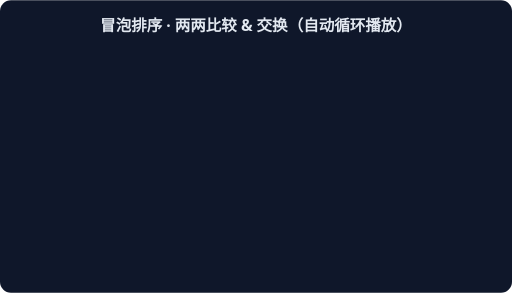
t = 0.00 s
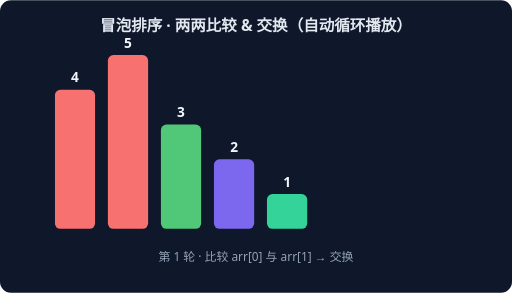
t = 1.67 s
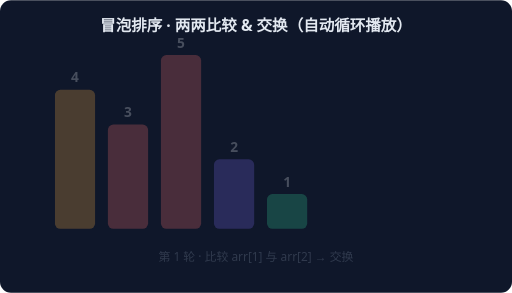
t = 3.33 s
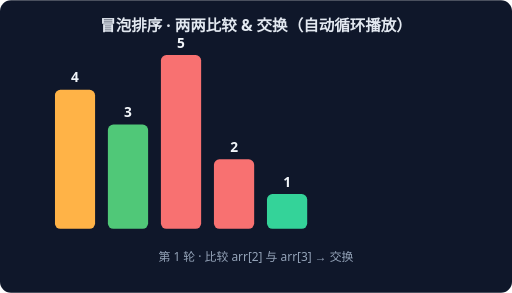
t = 5.00 s
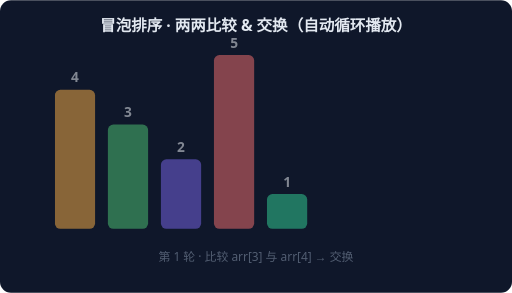
t = 6.67 s
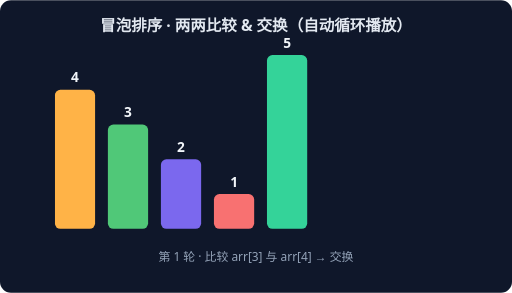
t = 8.33 s

The animated SVG that drew these frames (rendered in a browser with its animation timeline set to each time). Animation: 20 CSS @keyframes rules; frames cover the first 8.33 s, repeats indefinitely.

<svg xmlns="http://www.w3.org/2000/svg" width="560" height="320" viewBox="0 0 560 320" font-family="system-ui,sans-serif">
<rect width="560" height="320" rx="12" fill="#0F172A"/>
<text x="280" y="34" text-anchor="middle" fill="#E2E8F0" font-size="17" font-weight="600">冒泡排序 · 两两比较 &amp; 交换（自动循环播放）</text>
<g style="animation: st0 22.0s linear infinite both">
<rect x="60" y="60.0" width="44" height="190.0" rx="6" fill="#F87171"/>
<text x="82" y="52.0" text-anchor="middle" fill="#F1F5F9" font-size="15" font-weight="700">5</text>
<rect x="118" y="98.0" width="44" height="152.0" rx="6" fill="#F87171"/>
<text x="140" y="90.0" text-anchor="middle" fill="#F1F5F9" font-size="15" font-weight="700">4</text>
<rect x="176" y="136.0" width="44" height="114.0" rx="6" fill="#50C878"/>
<text x="198" y="128.0" text-anchor="middle" fill="#F1F5F9" font-size="15" font-weight="700">3</text>
<rect x="234" y="174.0" width="44" height="76.0" rx="6" fill="#7B68EE"/>
<text x="256" y="166.0" text-anchor="middle" fill="#F1F5F9" font-size="15" font-weight="700">2</text>
<rect x="292" y="212.0" width="44" height="38.0" rx="6" fill="#34D399"/>
<text x="314" y="204.0" text-anchor="middle" fill="#F1F5F9" font-size="15" font-weight="700">1</text>
<text x="280" y="285" text-anchor="middle" fill="#94A3B8" font-size="13">第 1 轮 · 比较 arr[0] 与 arr[1] → 交换</text>
</g>
<g style="animation: st1 22.0s linear infinite both">
<rect x="60" y="98.0" width="44" height="152.0" rx="6" fill="#F87171"/>
<text x="82" y="90.0" text-anchor="middle" fill="#F1F5F9" font-size="15" font-weight="700">4</text>
<rect x="118" y="60.0" width="44" height="190.0" rx="6" fill="#F87171"/>
<text x="140" y="52.0" text-anchor="middle" fill="#F1F5F9" font-size="15" font-weight="700">5</text>
<rect x="176" y="136.0" width="44" height="114.0" rx="6" fill="#50C878"/>
<text x="198" y="128.0" text-anchor="middle" fill="#F1F5F9" font-size="15" font-weight="700">3</text>
<rect x="234" y="174.0" width="44" height="76.0" rx="6" fill="#7B68EE"/>
<text x="256" y="166.0" text-anchor="middle" fill="#F1F5F9" font-size="15" font-weight="700">2</text>
<rect x="292" y="212.0" width="44" height="38.0" rx="6" fill="#34D399"/>
<text x="314" y="204.0" text-anchor="middle" fill="#F1F5F9" font-size="15" font-weight="700">1</text>
<text x="280" y="285" text-anchor="middle" fill="#94A3B8" font-size="13">第 1 轮 · 比较 arr[0] 与 arr[1] → 交换</text>
</g>
<g style="animation: st2 22.0s linear infinite both">
<rect x="60" y="98.0" width="44" height="152.0" rx="6" fill="#FFB347"/>
<text x="82" y="90.0" text-anchor="middle" fill="#F1F5F9" font-size="15" font-weight="700">4</text>
<rect x="118" y="60.0" width="44" height="190.0" rx="6" fill="#F87171"/>
<text x="140" y="52.0" text-anchor="middle" fill="#F1F5F9" font-size="15" font-weight="700">5</text>
<rect x="176" y="136.0" width="44" height="114.0" rx="6" fill="#F87171"/>
<text x="198" y="128.0" text-anchor="middle" fill="#F1F5F9" font-size="15" font-weight="700">3</text>
<rect x="234" y="174.0" width="44" height="76.0" rx="6" fill="#7B68EE"/>
<text x="256" y="166.0" text-anchor="middle" fill="#F1F5F9" font-size="15" font-weight="700">2</text>
<rect x="292" y="212.0" width="44" height="38.0" rx="6" fill="#34D399"/>
<text x="314" y="204.0" text-anchor="middle" fill="#F1F5F9" font-size="15" font-weight="700">1</text>
<text x="280" y="285" text-anchor="middle" fill="#94A3B8" font-size="13">第 1 轮 · 比较 arr[1] 与 arr[2] → 交换</text>
</g>
<g style="animation: st3 22.0s linear infinite both">
<rect x="60" y="98.0" width="44" height="152.0" rx="6" fill="#FFB347"/>
<text x="82" y="90.0" text-anchor="middle" fill="#F1F5F9" font-size="15" font-weight="700">4</text>
<rect x="118" y="136.0" width="44" height="114.0" rx="6" fill="#F87171"/>
<text x="140" y="128.0" text-anchor="middle" fill="#F1F5F9" font-size="15" font-weight="700">3</text>
<rect x="176" y="60.0" width="44" height="190.0" rx="6" fill="#F87171"/>
<text x="198" y="52.0" text-anchor="middle" fill="#F1F5F9" font-size="15" font-weight="700">5</text>
<rect x="234" y="174.0" width="44" height="76.0" rx="6" fill="#7B68EE"/>
<text x="256" y="166.0" text-anchor="middle" fill="#F1F5F9" font-size="15" font-weight="700">2</text>
<rect x="292" y="212.0" width="44" height="38.0" rx="6" fill="#34D399"/>
<text x="314" y="204.0" text-anchor="middle" fill="#F1F5F9" font-size="15" font-weight="700">1</text>
<text x="280" y="285" text-anchor="middle" fill="#94A3B8" font-size="13">第 1 轮 · 比较 arr[1] 与 arr[2] → 交换</text>
</g>
<g style="animation: st4 22.0s linear infinite both">
<rect x="60" y="98.0" width="44" height="152.0" rx="6" fill="#FFB347"/>
<text x="82" y="90.0" text-anchor="middle" fill="#F1F5F9" font-size="15" font-weight="700">4</text>
<rect x="118" y="136.0" width="44" height="114.0" rx="6" fill="#50C878"/>
<text x="140" y="128.0" text-anchor="middle" fill="#F1F5F9" font-size="15" font-weight="700">3</text>
<rect x="176" y="60.0" width="44" height="190.0" rx="6" fill="#F87171"/>
<text x="198" y="52.0" text-anchor="middle" fill="#F1F5F9" font-size="15" font-weight="700">5</text>
<rect x="234" y="174.0" width="44" height="76.0" rx="6" fill="#F87171"/>
<text x="256" y="166.0" text-anchor="middle" fill="#F1F5F9" font-size="15" font-weight="700">2</text>
<rect x="292" y="212.0" width="44" height="38.0" rx="6" fill="#34D399"/>
<text x="314" y="204.0" text-anchor="middle" fill="#F1F5F9" font-size="15" font-weight="700">1</text>
<text x="280" y="285" text-anchor="middle" fill="#94A3B8" font-size="13">第 1 轮 · 比较 arr[2] 与 arr[3] → 交换</text>
</g>
<g style="animation: st5 22.0s linear infinite both">
<rect x="60" y="98.0" width="44" height="152.0" rx="6" fill="#FFB347"/>
<text x="82" y="90.0" text-anchor="middle" fill="#F1F5F9" font-size="15" font-weight="700">4</text>
<rect x="118" y="136.0" width="44" height="114.0" rx="6" fill="#50C878"/>
<text x="140" y="128.0" text-anchor="middle" fill="#F1F5F9" font-size="15" font-weight="700">3</text>
<rect x="176" y="174.0" width="44" height="76.0" rx="6" fill="#F87171"/>
<text x="198" y="166.0" text-anchor="middle" fill="#F1F5F9" font-size="15" font-weight="700">2</text>
<rect x="234" y="60.0" width="44" height="190.0" rx="6" fill="#F87171"/>
<text x="256" y="52.0" text-anchor="middle" fill="#F1F5F9" font-size="15" font-weight="700">5</text>
<rect x="292" y="212.0" width="44" height="38.0" rx="6" fill="#34D399"/>
<text x="314" y="204.0" text-anchor="middle" fill="#F1F5F9" font-size="15" font-weight="700">1</text>
<text x="280" y="285" text-anchor="middle" fill="#94A3B8" font-size="13">第 1 轮 · 比较 arr[2] 与 arr[3] → 交换</text>
</g>
<g style="animation: st6 22.0s linear infinite both">
<rect x="60" y="98.0" width="44" height="152.0" rx="6" fill="#FFB347"/>
<text x="82" y="90.0" text-anchor="middle" fill="#F1F5F9" font-size="15" font-weight="700">4</text>
<rect x="118" y="136.0" width="44" height="114.0" rx="6" fill="#50C878"/>
<text x="140" y="128.0" text-anchor="middle" fill="#F1F5F9" font-size="15" font-weight="700">3</text>
<rect x="176" y="174.0" width="44" height="76.0" rx="6" fill="#7B68EE"/>
<text x="198" y="166.0" text-anchor="middle" fill="#F1F5F9" font-size="15" font-weight="700">2</text>
<rect x="234" y="60.0" width="44" height="190.0" rx="6" fill="#F87171"/>
<text x="256" y="52.0" text-anchor="middle" fill="#F1F5F9" font-size="15" font-weight="700">5</text>
<rect x="292" y="212.0" width="44" height="38.0" rx="6" fill="#34D399"/>
<text x="314" y="204.0" text-anchor="middle" fill="#F1F5F9" font-size="15" font-weight="700">1</text>
<text x="280" y="285" text-anchor="middle" fill="#94A3B8" font-size="13">第 1 轮 · 比较 arr[3] 与 arr[4] → 交换</text>
</g>
<g style="animation: st7 22.0s linear infinite both">
<rect x="60" y="98.0" width="44" height="152.0" rx="6" fill="#FFB347"/>
<text x="82" y="90.0" text-anchor="middle" fill="#F1F5F9" font-size="15" font-weight="700">4</text>
<rect x="118" y="136.0" width="44" height="114.0" rx="6" fill="#50C878"/>
<text x="140" y="128.0" text-anchor="middle" fill="#F1F5F9" font-size="15" font-weight="700">3</text>
<rect x="176" y="174.0" width="44" height="76.0" rx="6" fill="#7B68EE"/>
<text x="198" y="166.0" text-anchor="middle" fill="#F1F5F9" font-size="15" font-weight="700">2</text>
<rect x="234" y="212.0" width="44" height="38.0" rx="6" fill="#F87171"/>
<text x="256" y="204.0" text-anchor="middle" fill="#F1F5F9" font-size="15" font-weight="700">1</text>
<rect x="292" y="60.0" width="44" height="190.0" rx="6" fill="#34D399"/>
<text x="314" y="52.0" text-anchor="middle" fill="#F1F5F9" font-size="15" font-weight="700">5</text>
<text x="280" y="285" text-anchor="middle" fill="#94A3B8" font-size="13">第 1 轮 · 比较 arr[3] 与 arr[4] → 交换</text>
</g>
<g style="animation: st8 22.0s linear infinite both">
<rect x="60" y="98.0" width="44" height="152.0" rx="6" fill="#F87171"/>
<text x="82" y="90.0" text-anchor="middle" fill="#F1F5F9" font-size="15" font-weight="700">4</text>
<rect x="118" y="136.0" width="44" height="114.0" rx="6" fill="#F87171"/>
<text x="140" y="128.0" text-anchor="middle" fill="#F1F5F9" font-size="15" font-weight="700">3</text>
<rect x="176" y="174.0" width="44" height="76.0" rx="6" fill="#7B68EE"/>
<text x="198" y="166.0" text-anchor="middle" fill="#F1F5F9" font-size="15" font-weight="700">2</text>
<rect x="234" y="212.0" width="44" height="38.0" rx="6" fill="#34D399"/>
<text x="256" y="204.0" text-anchor="middle" fill="#F1F5F9" font-size="15" font-weight="700">1</text>
<rect x="292" y="60.0" width="44" height="190.0" rx="6" fill="#34D399"/>
<text x="314" y="52.0" text-anchor="middle" fill="#F1F5F9" font-size="15" font-weight="700">5</text>
<text x="280" y="285" text-anchor="middle" fill="#94A3B8" font-size="13">第 2 轮 · 比较 arr[0] 与 arr[1] → 交换</text>
</g>
<g style="animation: st9 22.0s linear infinite both">
<rect x="60" y="136.0" width="44" height="114.0" rx="6" fill="#F87171"/>
<text x="82" y="128.0" text-anchor="middle" fill="#F1F5F9" font-size="15" font-weight="700">3</text>
<rect x="118" y="98.0" width="44" height="152.0" rx="6" fill="#F87171"/>
<text x="140" y="90.0" text-anchor="middle" fill="#F1F5F9" font-size="15" font-weight="700">4</text>
<rect x="176" y="174.0" width="44" height="76.0" rx="6" fill="#7B68EE"/>
<text x="198" y="166.0" text-anchor="middle" fill="#F1F5F9" font-size="15" font-weight="700">2</text>
<rect x="234" y="212.0" width="44" height="38.0" rx="6" fill="#34D399"/>
<text x="256" y="204.0" text-anchor="middle" fill="#F1F5F9" font-size="15" font-weight="700">1</text>
<rect x="292" y="60.0" width="44" height="190.0" rx="6" fill="#34D399"/>
<text x="314" y="52.0" text-anchor="middle" fill="#F1F5F9" font-size="15" font-weight="700">5</text>
<text x="280" y="285" text-anchor="middle" fill="#94A3B8" font-size="13">第 2 轮 · 比较 arr[0] 与 arr[1] → 交换</text>
</g>
<g style="animation: st10 22.0s linear infinite both">
<rect x="60" y="136.0" width="44" height="114.0" rx="6" fill="#50C878"/>
<text x="82" y="128.0" text-anchor="middle" fill="#F1F5F9" font-size="15" font-weight="700">3</text>
<rect x="118" y="98.0" width="44" height="152.0" rx="6" fill="#F87171"/>
<text x="140" y="90.0" text-anchor="middle" fill="#F1F5F9" font-size="15" font-weight="700">4</text>
<rect x="176" y="174.0" width="44" height="76.0" rx="6" fill="#F87171"/>
<text x="198" y="166.0" text-anchor="middle" fill="#F1F5F9" font-size="15" font-weight="700">2</text>
<rect x="234" y="212.0" width="44" height="38.0" rx="6" fill="#34D399"/>
<text x="256" y="204.0" text-anchor="middle" fill="#F1F5F9" font-size="15" font-weight="700">1</text>
<rect x="292" y="60.0" width="44" height="190.0" rx="6" fill="#34D399"/>
<text x="314" y="52.0" text-anchor="middle" fill="#F1F5F9" font-size="15" font-weight="700">5</text>
<text x="280" y="285" text-anchor="middle" fill="#94A3B8" font-size="13">第 2 轮 · 比较 arr[1] 与 arr[2] → 交换</text>
</g>
<g style="animation: st11 22.0s linear infinite both">
<rect x="60" y="136.0" width="44" height="114.0" rx="6" fill="#50C878"/>
<text x="82" y="128.0" text-anchor="middle" fill="#F1F5F9" font-size="15" font-weight="700">3</text>
<rect x="118" y="174.0" width="44" height="76.0" rx="6" fill="#F87171"/>
<text x="140" y="166.0" text-anchor="middle" fill="#F1F5F9" font-size="15" font-weight="700">2</text>
<rect x="176" y="98.0" width="44" height="152.0" rx="6" fill="#F87171"/>
<text x="198" y="90.0" text-anchor="middle" fill="#F1F5F9" font-size="15" font-weight="700">4</text>
<rect x="234" y="212.0" width="44" height="38.0" rx="6" fill="#34D399"/>
<text x="256" y="204.0" text-anchor="middle" fill="#F1F5F9" font-size="15" font-weight="700">1</text>
<rect x="292" y="60.0" width="44" height="190.0" rx="6" fill="#34D399"/>
<text x="314" y="52.0" text-anchor="middle" fill="#F1F5F9" font-size="15" font-weight="700">5</text>
<text x="280" y="285" text-anchor="middle" fill="#94A3B8" font-size="13">第 2 轮 · 比较 arr[1] 与 arr[2] → 交换</text>
</g>
<g style="animation: st12 22.0s linear infinite both">
<rect x="60" y="136.0" width="44" height="114.0" rx="6" fill="#50C878"/>
<text x="82" y="128.0" text-anchor="middle" fill="#F1F5F9" font-size="15" font-weight="700">3</text>
<rect x="118" y="174.0" width="44" height="76.0" rx="6" fill="#7B68EE"/>
<text x="140" y="166.0" text-anchor="middle" fill="#F1F5F9" font-size="15" font-weight="700">2</text>
<rect x="176" y="98.0" width="44" height="152.0" rx="6" fill="#F87171"/>
<text x="198" y="90.0" text-anchor="middle" fill="#F1F5F9" font-size="15" font-weight="700">4</text>
<rect x="234" y="212.0" width="44" height="38.0" rx="6" fill="#34D399"/>
<text x="256" y="204.0" text-anchor="middle" fill="#F1F5F9" font-size="15" font-weight="700">1</text>
<rect x="292" y="60.0" width="44" height="190.0" rx="6" fill="#34D399"/>
<text x="314" y="52.0" text-anchor="middle" fill="#F1F5F9" font-size="15" font-weight="700">5</text>
<text x="280" y="285" text-anchor="middle" fill="#94A3B8" font-size="13">第 2 轮 · 比较 arr[2] 与 arr[3] → 交换</text>
</g>
<g style="animation: st13 22.0s linear infinite both">
<rect x="60" y="136.0" width="44" height="114.0" rx="6" fill="#50C878"/>
<text x="82" y="128.0" text-anchor="middle" fill="#F1F5F9" font-size="15" font-weight="700">3</text>
<rect x="118" y="174.0" width="44" height="76.0" rx="6" fill="#7B68EE"/>
<text x="140" y="166.0" text-anchor="middle" fill="#F1F5F9" font-size="15" font-weight="700">2</text>
<rect x="176" y="212.0" width="44" height="38.0" rx="6" fill="#F87171"/>
<text x="198" y="204.0" text-anchor="middle" fill="#F1F5F9" font-size="15" font-weight="700">1</text>
<rect x="234" y="98.0" width="44" height="152.0" rx="6" fill="#34D399"/>
<text x="256" y="90.0" text-anchor="middle" fill="#F1F5F9" font-size="15" font-weight="700">4</text>
<rect x="292" y="60.0" width="44" height="190.0" rx="6" fill="#34D399"/>
<text x="314" y="52.0" text-anchor="middle" fill="#F1F5F9" font-size="15" font-weight="700">5</text>
<text x="280" y="285" text-anchor="middle" fill="#94A3B8" font-size="13">第 2 轮 · 比较 arr[2] 与 arr[3] → 交换</text>
</g>
<g style="animation: st14 22.0s linear infinite both">
<rect x="60" y="136.0" width="44" height="114.0" rx="6" fill="#F87171"/>
<text x="82" y="128.0" text-anchor="middle" fill="#F1F5F9" font-size="15" font-weight="700">3</text>
<rect x="118" y="174.0" width="44" height="76.0" rx="6" fill="#F87171"/>
<text x="140" y="166.0" text-anchor="middle" fill="#F1F5F9" font-size="15" font-weight="700">2</text>
<rect x="176" y="212.0" width="44" height="38.0" rx="6" fill="#34D399"/>
<text x="198" y="204.0" text-anchor="middle" fill="#F1F5F9" font-size="15" font-weight="700">1</text>
<rect x="234" y="98.0" width="44" height="152.0" rx="6" fill="#34D399"/>
<text x="256" y="90.0" text-anchor="middle" fill="#F1F5F9" font-size="15" font-weight="700">4</text>
<rect x="292" y="60.0" width="44" height="190.0" rx="6" fill="#34D399"/>
<text x="314" y="52.0" text-anchor="middle" fill="#F1F5F9" font-size="15" font-weight="700">5</text>
<text x="280" y="285" text-anchor="middle" fill="#94A3B8" font-size="13">第 3 轮 · 比较 arr[0] 与 arr[1] → 交换</text>
</g>
<g style="animation: st15 22.0s linear infinite both">
<rect x="60" y="174.0" width="44" height="76.0" rx="6" fill="#F87171"/>
<text x="82" y="166.0" text-anchor="middle" fill="#F1F5F9" font-size="15" font-weight="700">2</text>
<rect x="118" y="136.0" width="44" height="114.0" rx="6" fill="#F87171"/>
<text x="140" y="128.0" text-anchor="middle" fill="#F1F5F9" font-size="15" font-weight="700">3</text>
<rect x="176" y="212.0" width="44" height="38.0" rx="6" fill="#34D399"/>
<text x="198" y="204.0" text-anchor="middle" fill="#F1F5F9" font-size="15" font-weight="700">1</text>
<rect x="234" y="98.0" width="44" height="152.0" rx="6" fill="#34D399"/>
<text x="256" y="90.0" text-anchor="middle" fill="#F1F5F9" font-size="15" font-weight="700">4</text>
<rect x="292" y="60.0" width="44" height="190.0" rx="6" fill="#34D399"/>
<text x="314" y="52.0" text-anchor="middle" fill="#F1F5F9" font-size="15" font-weight="700">5</text>
<text x="280" y="285" text-anchor="middle" fill="#94A3B8" font-size="13">第 3 轮 · 比较 arr[0] 与 arr[1] → 交换</text>
</g>
<g style="animation: st16 22.0s linear infinite both">
<rect x="60" y="174.0" width="44" height="76.0" rx="6" fill="#7B68EE"/>
<text x="82" y="166.0" text-anchor="middle" fill="#F1F5F9" font-size="15" font-weight="700">2</text>
<rect x="118" y="136.0" width="44" height="114.0" rx="6" fill="#F87171"/>
<text x="140" y="128.0" text-anchor="middle" fill="#F1F5F9" font-size="15" font-weight="700">3</text>
<rect x="176" y="212.0" width="44" height="38.0" rx="6" fill="#34D399"/>
<text x="198" y="204.0" text-anchor="middle" fill="#F1F5F9" font-size="15" font-weight="700">1</text>
<rect x="234" y="98.0" width="44" height="152.0" rx="6" fill="#34D399"/>
<text x="256" y="90.0" text-anchor="middle" fill="#F1F5F9" font-size="15" font-weight="700">4</text>
<rect x="292" y="60.0" width="44" height="190.0" rx="6" fill="#34D399"/>
<text x="314" y="52.0" text-anchor="middle" fill="#F1F5F9" font-size="15" font-weight="700">5</text>
<text x="280" y="285" text-anchor="middle" fill="#94A3B8" font-size="13">第 3 轮 · 比较 arr[1] 与 arr[2] → 交换</text>
</g>
<g style="animation: st17 22.0s linear infinite both">
<rect x="60" y="174.0" width="44" height="76.0" rx="6" fill="#7B68EE"/>
<text x="82" y="166.0" text-anchor="middle" fill="#F1F5F9" font-size="15" font-weight="700">2</text>
<rect x="118" y="212.0" width="44" height="38.0" rx="6" fill="#F87171"/>
<text x="140" y="204.0" text-anchor="middle" fill="#F1F5F9" font-size="15" font-weight="700">1</text>
<rect x="176" y="136.0" width="44" height="114.0" rx="6" fill="#34D399"/>
<text x="198" y="128.0" text-anchor="middle" fill="#F1F5F9" font-size="15" font-weight="700">3</text>
<rect x="234" y="98.0" width="44" height="152.0" rx="6" fill="#34D399"/>
<text x="256" y="90.0" text-anchor="middle" fill="#F1F5F9" font-size="15" font-weight="700">4</text>
<rect x="292" y="60.0" width="44" height="190.0" rx="6" fill="#34D399"/>
<text x="314" y="52.0" text-anchor="middle" fill="#F1F5F9" font-size="15" font-weight="700">5</text>
<text x="280" y="285" text-anchor="middle" fill="#94A3B8" font-size="13">第 3 轮 · 比较 arr[1] 与 arr[2] → 交换</text>
</g>
<g style="animation: st18 22.0s linear infinite both">
<rect x="60" y="174.0" width="44" height="76.0" rx="6" fill="#F87171"/>
<text x="82" y="166.0" text-anchor="middle" fill="#F1F5F9" font-size="15" font-weight="700">2</text>
<rect x="118" y="212.0" width="44" height="38.0" rx="6" fill="#34D399"/>
<text x="140" y="204.0" text-anchor="middle" fill="#F1F5F9" font-size="15" font-weight="700">1</text>
<rect x="176" y="136.0" width="44" height="114.0" rx="6" fill="#34D399"/>
<text x="198" y="128.0" text-anchor="middle" fill="#F1F5F9" font-size="15" font-weight="700">3</text>
<rect x="234" y="98.0" width="44" height="152.0" rx="6" fill="#34D399"/>
<text x="256" y="90.0" text-anchor="middle" fill="#F1F5F9" font-size="15" font-weight="700">4</text>
<rect x="292" y="60.0" width="44" height="190.0" rx="6" fill="#34D399"/>
<text x="314" y="52.0" text-anchor="middle" fill="#F1F5F9" font-size="15" font-weight="700">5</text>
<text x="280" y="285" text-anchor="middle" fill="#94A3B8" font-size="13">第 4 轮 · 比较 arr[0] 与 arr[1] → 交换</text>
</g>
<g style="animation: st19 22.0s linear infinite both">
<rect x="60" y="212.0" width="44" height="38.0" rx="6" fill="#F87171"/>
<text x="82" y="204.0" text-anchor="middle" fill="#F1F5F9" font-size="15" font-weight="700">1</text>
<rect x="118" y="174.0" width="44" height="76.0" rx="6" fill="#34D399"/>
<text x="140" y="166.0" text-anchor="middle" fill="#F1F5F9" font-size="15" font-weight="700">2</text>
<rect x="176" y="136.0" width="44" height="114.0" rx="6" fill="#34D399"/>
<text x="198" y="128.0" text-anchor="middle" fill="#F1F5F9" font-size="15" font-weight="700">3</text>
<rect x="234" y="98.0" width="44" height="152.0" rx="6" fill="#34D399"/>
<text x="256" y="90.0" text-anchor="middle" fill="#F1F5F9" font-size="15" font-weight="700">4</text>
<rect x="292" y="60.0" width="44" height="190.0" rx="6" fill="#34D399"/>
<text x="314" y="52.0" text-anchor="middle" fill="#F1F5F9" font-size="15" font-weight="700">5</text>
<text x="280" y="285" text-anchor="middle" fill="#94A3B8" font-size="13">第 4 轮 · 比较 arr[0] 与 arr[1] → 交换</text>
</g>
<style>
.st0 {opacity:0} @keyframes st0 {0%{opacity:0}0.00%{opacity:0}0.60%{opacity:1}4.40%{opacity:1}5.00%{opacity:0}100%{opacity:0}}
.st1 {opacity:0} @keyframes st1 {0%{opacity:0}5.00%{opacity:0}5.60%{opacity:1}9.40%{opacity:1}10.00%{opacity:0}100%{opacity:0}}
.st2 {opacity:0} @keyframes st2 {0%{opacity:0}10.00%{opacity:0}10.60%{opacity:1}14.40%{opacity:1}15.00%{opacity:0}100%{opacity:0}}
.st3 {opacity:0} @keyframes st3 {0%{opacity:0}15.00%{opacity:0}15.60%{opacity:1}19.40%{opacity:1}20.00%{opacity:0}100%{opacity:0}}
.st4 {opacity:0} @keyframes st4 {0%{opacity:0}20.00%{opacity:0}20.60%{opacity:1}24.40%{opacity:1}25.00%{opacity:0}100%{opacity:0}}
.st5 {opacity:0} @keyframes st5 {0%{opacity:0}25.00%{opacity:0}25.60%{opacity:1}29.40%{opacity:1}30.00%{opacity:0}100%{opacity:0}}
.st6 {opacity:0} @keyframes st6 {0%{opacity:0}30.00%{opacity:0}30.60%{opacity:1}34.40%{opacity:1}35.00%{opacity:0}100%{opacity:0}}
.st7 {opacity:0} @keyframes st7 {0%{opacity:0}35.00%{opacity:0}35.60%{opacity:1}39.40%{opacity:1}40.00%{opacity:0}100%{opacity:0}}
.st8 {opacity:0} @keyframes st8 {0%{opacity:0}40.00%{opacity:0}40.60%{opacity:1}44.40%{opacity:1}45.00%{opacity:0}100%{opacity:0}}
.st9 {opacity:0} @keyframes st9 {0%{opacity:0}45.00%{opacity:0}45.60%{opacity:1}49.40%{opacity:1}50.00%{opacity:0}100%{opacity:0}}
.st10 {opacity:0} @keyframes st10 {0%{opacity:0}50.00%{opacity:0}50.60%{opacity:1}54.40%{opacity:1}55.00%{opacity:0}100%{opacity:0}}
.st11 {opacity:0} @keyframes st11 {0%{opacity:0}55.00%{opacity:0}55.60%{opacity:1}59.40%{opacity:1}60.00%{opacity:0}100%{opacity:0}}
.st12 {opacity:0} @keyframes st12 {0%{opacity:0}60.00%{opacity:0}60.60%{opacity:1}64.40%{opacity:1}65.00%{opacity:0}100%{opacity:0}}
.st13 {opacity:0} @keyframes st13 {0%{opacity:0}65.00%{opacity:0}65.60%{opacity:1}69.40%{opacity:1}70.00%{opacity:0}100%{opacity:0}}
.st14 {opacity:0} @keyframes st14 {0%{opacity:0}70.00%{opacity:0}70.60%{opacity:1}74.40%{opacity:1}75.00%{opacity:0}100%{opacity:0}}
.st15 {opacity:0} @keyframes st15 {0%{opacity:0}75.00%{opacity:0}75.60%{opacity:1}79.40%{opacity:1}80.00%{opacity:0}100%{opacity:0}}
.st16 {opacity:0} @keyframes st16 {0%{opacity:0}80.00%{opacity:0}80.60%{opacity:1}84.40%{opacity:1}85.00%{opacity:0}100%{opacity:0}}
.st17 {opacity:0} @keyframes st17 {0%{opacity:0}85.00%{opacity:0}85.60%{opacity:1}89.40%{opacity:1}90.00%{opacity:0}100%{opacity:0}}
.st18 {opacity:0} @keyframes st18 {0%{opacity:0}90.00%{opacity:0}90.60%{opacity:1}94.40%{opacity:1}95.00%{opacity:0}100%{opacity:0}}
.st19 {opacity:0} @keyframes st19 {0%{opacity:0}95.00%{opacity:0}95.60%{opacity:1}99.40%{opacity:1}100.00%{opacity:0}100%{opacity:0}}
</style></svg>
